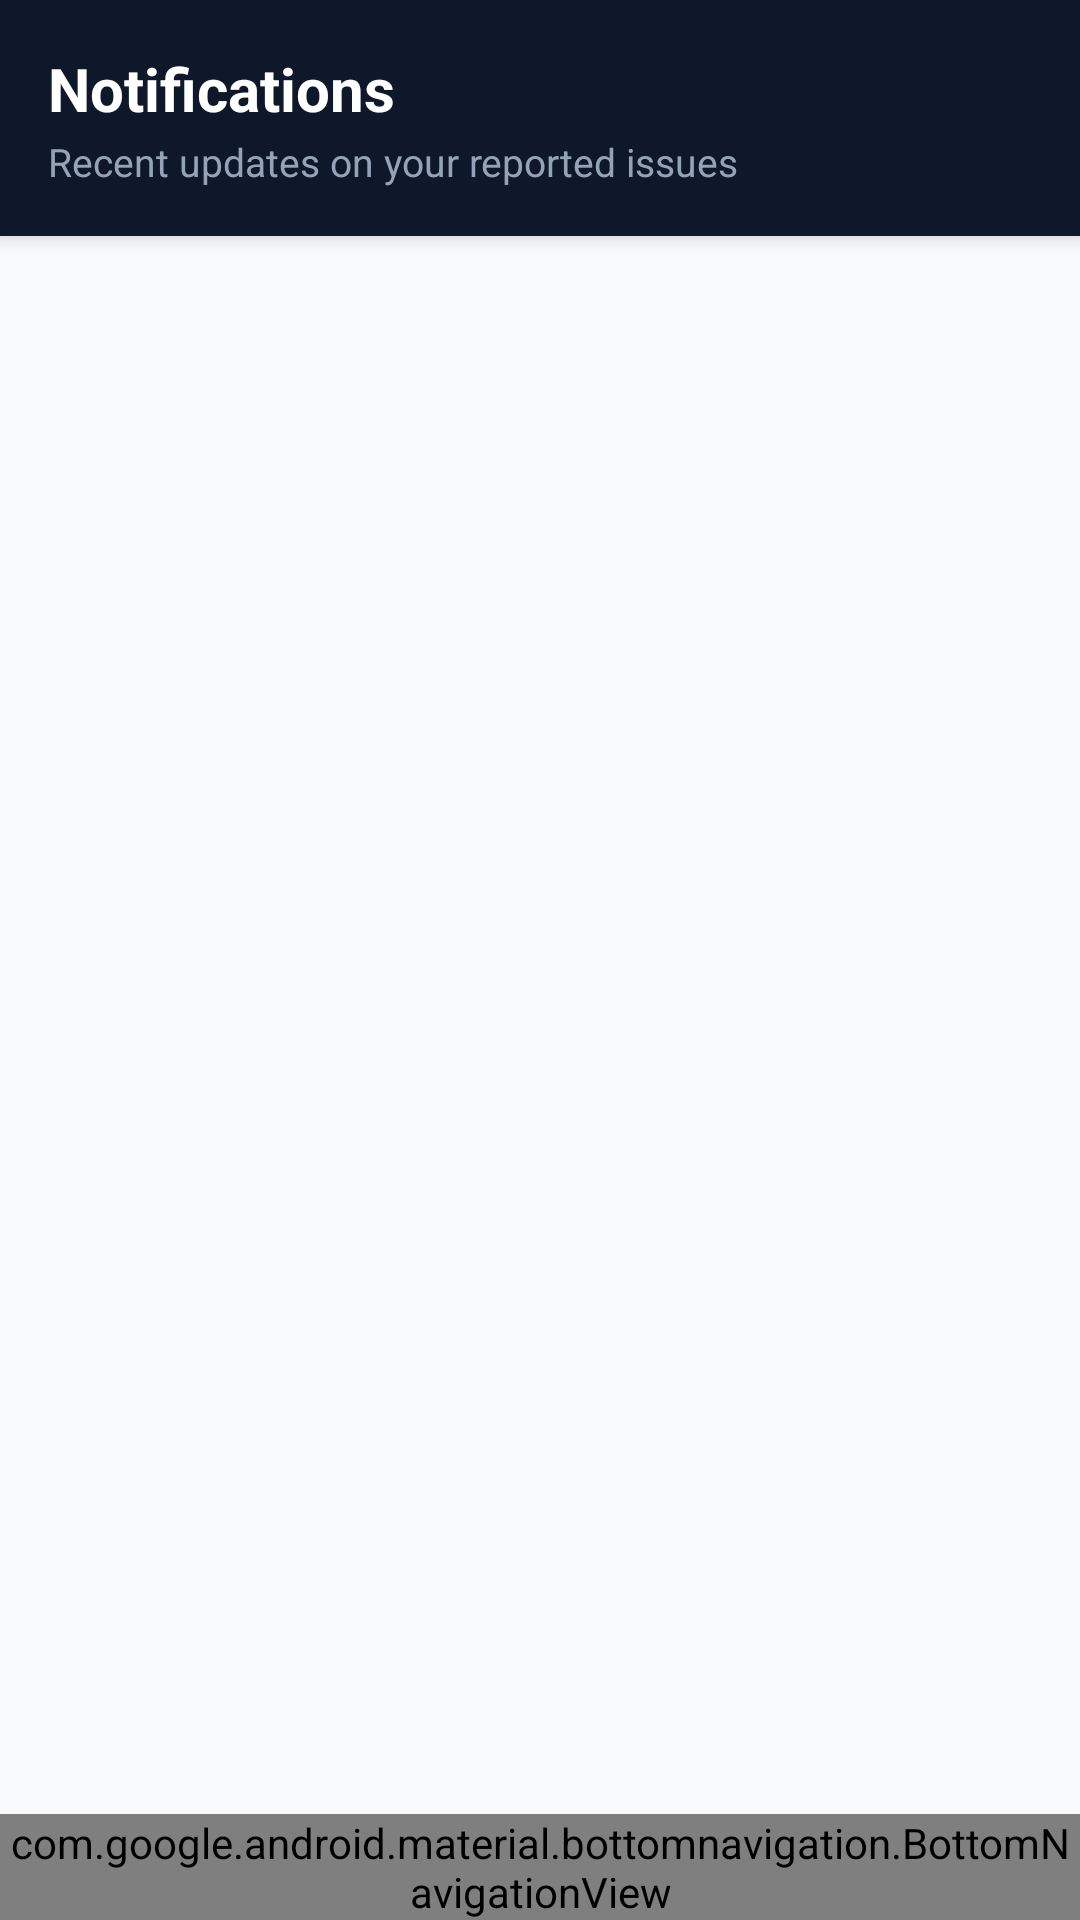

Produce the Android XML layout that renders to this screen, including the resource entries it uses.
<!-- AndroidManifest.xml: application theme Theme.SmartUrban -->
<!-- res/layout/activity_notifications.xml -->
<?xml version="1.0" encoding="utf-8"?>
<RelativeLayout xmlns:android="http://schemas.android.com/apk/res/android"
    xmlns:app="http://schemas.android.com/apk/res-auto"
    android:layout_width="match_parent"
    android:layout_height="match_parent"
    android:background="#F8FAFC">

    
    <LinearLayout
        android:id="@+id/top_bar_notifications"
        android:layout_width="match_parent"
        android:layout_height="wrap_content"
        android:background="#0F172A"
        android:orientation="horizontal"
        android:padding="16dp"
        android:gravity="center_vertical"
        android:elevation="4dp">

        <LinearLayout
            android:layout_width="match_parent"
            android:layout_height="wrap_content"
            android:orientation="vertical">

            <TextView
                android:layout_width="wrap_content"
                android:layout_height="wrap_content"
                android:text="@string/notifications_title"
                android:textColor="#FFFFFF"
                android:textSize="20sp"
                android:textStyle="bold" />

            <TextView
                android:layout_width="wrap_content"
                android:layout_height="wrap_content"
                android:layout_marginTop="2dp"
                android:text="@string/notifications_subtitle"
                android:textColor="#94A3B8"
                android:textSize="13sp" />
        </LinearLayout>
    </LinearLayout>

    
    <ScrollView
        android:layout_width="match_parent"
        android:layout_height="match_parent"
        android:layout_below="@id/top_bar_notifications"
        android:layout_above="@+id/bottom_navigation_notifications"
        android:fillViewport="true"
        android:padding="16dp">

        <LinearLayout
            android:layout_width="match_parent"
            android:layout_height="wrap_content"
            android:orientation="vertical">

            <LinearLayout
                android:id="@+id/container_notifications"
                android:layout_width="match_parent"
                android:layout_height="wrap_content"
                android:orientation="vertical" />

            <TextView
                android:id="@+id/tv_empty_notifications"
                android:layout_width="match_parent"
                android:layout_height="wrap_content"
                android:background="#FFFFFF"
                android:padding="24dp"
                android:gravity="center"
                android:text="@string/no_notifications"
                android:textColor="#64748B"
                android:textSize="14sp"
                android:visibility="gone" />
        </LinearLayout>
    </ScrollView>

    
    <com.google.android.material.bottomnavigation.BottomNavigationView
        android:id="@+id/bottom_navigation_notifications"
        android:layout_width="match_parent"
        android:layout_height="wrap_content"
        android:layout_alignParentBottom="true"
        android:background="#FFFFFF"
        app:elevation="8dp"
        app:itemIconTint="@color/nav_item_icon"
        app:itemTextColor="@color/nav_item_text"
        app:menu="@menu/bottom_nav_menu" />

</RelativeLayout>
<!-- resources referenced by this layout -->
<resources>
  <color name="nav_item_icon">#0284C7</color>
  <color name="nav_item_text">#0F172A</color>
  <string name="no_notifications">No notifications available.</string>
  <string name="notifications_subtitle">Recent updates on your reported issues</string>
  <string name="notifications_title">Notifications</string>
  <style name="Theme.SmartUrban" parent="Theme.MaterialComponents.DayNight.NoActionBar">
          
          <item name="colorPrimary">#0284C7</item>
          <item name="colorPrimaryVariant">#0369A1</item>
          <item name="colorOnPrimary">#FFFFFF</item>
  
          
          <item name="colorSecondary">#0D9488</item>
          <item name="colorSecondaryVariant">#0F766E</item>
          <item name="colorOnSecondary">#FFFFFF</item>
  
          
          <item name="android:textColorPrimary">#0F172A</item>
          <item name="android:textColorSecondary">#475569</item>
          <item name="android:textColorHint">#64748B</item>
          <item name="android:editTextColor">#0F172A</item>
  
          
          <item name="android:statusBarColor">?attr/colorPrimaryVariant</item>
      </style>
</resources>
